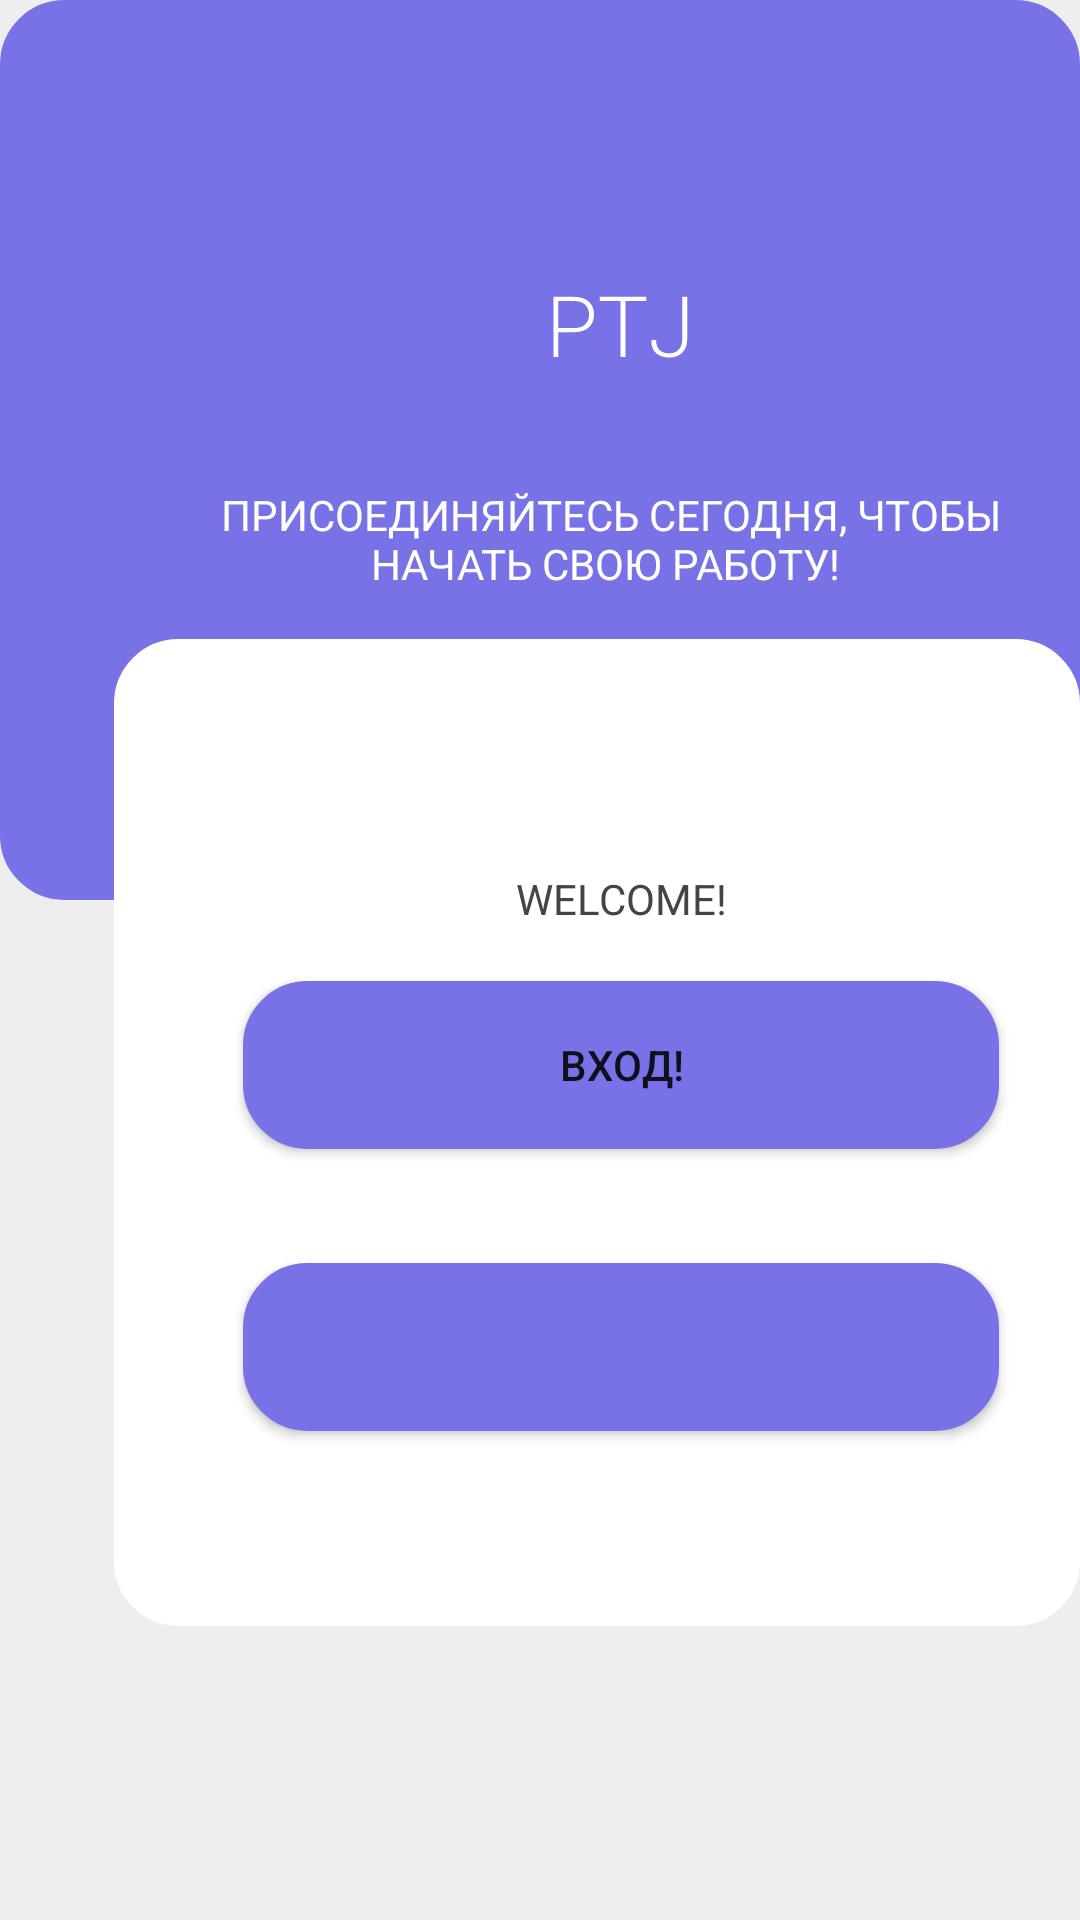

Android layout source for this screen:
<!-- AndroidManifest.xml: activity theme AppTheme.NoActionBar -->
<!-- res/layout/activity_main.xml -->
<?xml version="1.0" encoding="utf-8"?>
<RelativeLayout xmlns:android="http://schemas.android.com/apk/res/android"
    xmlns:app="http://schemas.android.com/apk/res-auto"
    xmlns:tools="http://schemas.android.com/tools"
    android:layout_width="match_parent"
    android:layout_height="match_parent"
    tools:context=".MainActivity"
    android:background="#eeeeee"
    >

    <View
        android:layout_width="match_parent"
        android:layout_height="300dp"
        android:background="@drawable/button_borders"/>

    <ImageView
        android:src="@drawable/ic_ptj_foreground"
        android:layout_width="205dp"
        android:layout_height="wrap_content"
        android:layout_marginStart="104dp"
        android:layout_marginTop="54dp"
        android:id="@+id/ptj"/>

    <TextView
        android:id="@+id/prisoyedinyaytes"
        android:layout_width="320dp"
        android:layout_height="51dp"
        android:text="ПРИСОЕДИНЯЙТЕСЬ СЕГОДНЯ, ЧТОБЫ НАЧАТЬ СВОЮ РАБОТУ!
"
        android:textColor="#ffffff"
        android:textAlignment="center"
        android:layout_marginStart="47dp"
        android:layout_below="@id/ptj"
        />

    <View
        android:layout_width="338dp"
        android:layout_height="329dp"
        android:background="@drawable/rounded_corners"
        android:layout_marginStart="38dp"
        android:layout_below="@id/prisoyedinyaytes"
        />
    <TextView
        android:id="@+id/welcome"
        android:layout_width="218dp"
        android:layout_height="37dp"
        android:text="WELCOME!"
        android:textAlignment="center"
        android:textColor="#414449"
        android:layout_marginTop="290dp"
        android:layout_marginStart="98dp"/>

    <Button
        android:layout_width="252dp"
        android:layout_height="56dp"
        android:layout_below="@id/welcome"
        android:background="@drawable/button_borders"
        android:text="ВХОД!"
        app:backgroundTint="#7972E6"
        android:layout_marginStart="81dp"
        android:id="@+id/enter"
        />
    <Button
        android:layout_width="252dp"
        android:layout_height="56dp"
        android:layout_below="@id/enter"
        android:background="@drawable/button_borders"
        android:text="РЕГИСТАЦИЯ"
        android:textColor="#7972e6"
        app:backgroundTint="#ffffff"
        android:layout_marginStart="81dp"
        android:layout_marginTop="38dp"
        android:id="@+id/registration"
        />
</RelativeLayout>
<!-- resources referenced by this layout -->
<resources>
  <!-- drawable button_borders (drawable) -->
  <?xml version="1.0" encoding="utf-8"?>
  <shape xmlns:android="http://schemas.android.com/apk/res/android">
      <corners android:radius="20dp"/>
      <solid android:color="#7972e6" />
      <stroke android:width="3dp" android:color="#7972e6"/>
  </shape>
  <!-- drawable ic_ptj_foreground (drawable) -->
  <?xml version="1.0" encoding="utf-8"?>
  <vector xmlns:android="http://schemas.android.com/apk/res/android"
      android:width="108dp"
      android:height="108dp"
      android:viewportWidth="108"
      android:viewportHeight="108"
      android:tint="#FFFFFF">
    <group android:scaleX="0.19636364"
        android:scaleY="0.19636364"
        android:translateX="29.16"
        android:translateY="35.353893">
      <group android:translateY="150.89062">
        <path android:pathData="M21.796875,-42L21.796875,-0L13.4375,-0L13.4375,-102L48.65625,-102Q64.765625,-102,73.578125,-93.78125Q82.40625,-85.578125,82.40625,-72.03125Q82.40625,-58.359375,73.578125,-50.171875Q64.765625,-42,48.65625,-42L21.796875,-42ZM21.796875,-49L48.65625,-49Q61.3125,-49,67.671875,-55.5Q74.046875,-62.015625,74.046875,-71.890625Q74.046875,-81.84375,67.71875,-88.421875Q61.390625,-95,48.65625,-95L21.796875,-95L21.796875,-49Z"
            android:fillColor="#FFFFFF"/>
        <path android:pathData="M171.0625,-95L135.82812,-95L135.82812,0L127.390625,0L127.390625,-95L92.171875,-95L92.171875,-102L171.0625,-102L171.0625,-95Z"
            android:fillColor="#FFFFFF"/>
        <path android:pathData="M232.01562,-102L240.45312,-102L240.45312,-29.265625Q240.45312,-15.390625,232.10938,-7.1875Q223.78125,1,210.5625,1Q196.15625,1,187.78125,-6.453125Q179.42188,-13.90625,179.76562,-28.25L179.90625,-28.671875L187.78125,-28.671875Q187.78125,-17.515625,193.6875,-11.75Q199.59375,-6,210.5625,-6Q219.92188,-6,225.96875,-12.3125Q232.01562,-18.625,232.01562,-29.234375L232.01562,-102Z"
            android:fillColor="#FFFFFF"/>
      </group>
    </group>
  </vector>
  <!-- drawable rounded_corners (drawable) -->
  <?xml version="1.0" encoding="UTF-8"?>
  <shape xmlns:android="http://schemas.android.com/apk/res/android">
      <solid android:color="#FFFFFF"/>
      <stroke android:width="3dp" android:color="#ffffff" />
      <corners android:radius="20dp"/>
      <padding android:left="0dp" android:top="0dp" android:right="0dp" android:bottom="0dp" />
  </shape>
  <style name="AppTheme.NoActionBar">
          <item name="windowActionBar">false</item>
          <item name="windowNoTitle">true</item>
      </style>
</resources>
